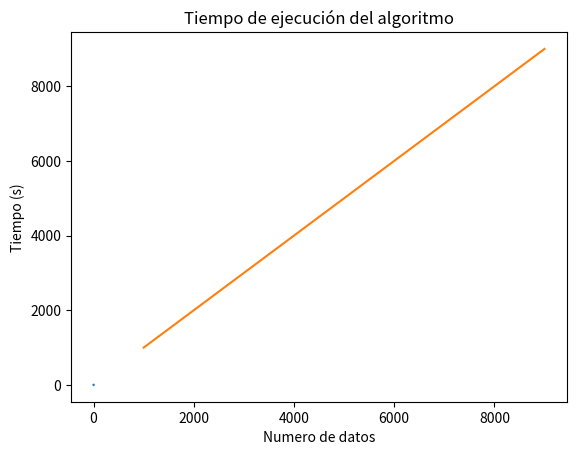

Generate this figure with matplotlib:
# Algoritmo
import random
# Medidor de tiempos
import time
# Matplotlib
import matplotlib.pyplot as plt
# Numpy
import numpy as np

# Ordenamiento burbuja
def BubbleSort(A, n):
    for i in range(n):
        for j in range(0, n-i-1):
            if A[j] > A[j+1]:
                A[j], A[j+1] = A[j+1], A[j]
    return A

# Tabla de tiempos
# Cabecera: No, Descripción, Tiempo inicial (s), Tiempo final (s), Diferencia (s)
tabla_tiempos = [["No", "Descripción", "Tiempo inicial (s)", "Tiempo final (s)", "Diferencia (s)"]]

n_0 = 1000
n_f = 10000
paso = 1000
tabla_tiempos_caso_promedio = []
for i in range(n_0, n_f, paso):
    A = []
    for j in range(i):
        A.append(random.randint(1, n_f))
    time_0 = time.time()
    BubbleSort(A, i)
    time_1 = time.time()
    tabla_tiempos_caso_promedio.append([ time_1 - time_0, i])

# Gráfica de la tabla donde el eje x es el numero de datos y el eje y son los tiempos
plt.plot(tabla_tiempos_caso_promedio[:], tabla_tiempos_caso_promedio[:])
plt.xlabel('Numero de datos')
plt.ylabel('Tiempo (s)')
plt.title('Tiempo de ejecución del algoritmo')
plt.show()


